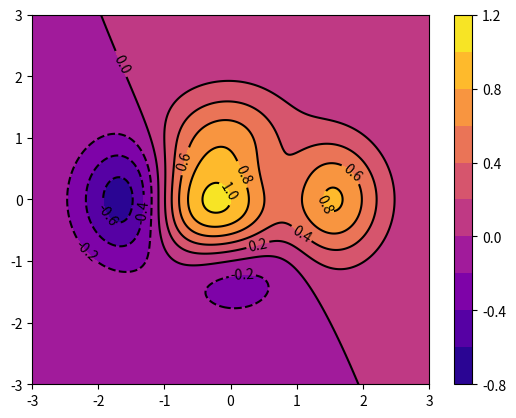

Here is the Python script that generated this plot:
# Nom Fichier: ContourPlot.py
# Importation
import numpy as np
import matplotlib.pyplot as plt

def f(x,y):
    return (1 - x / 2 + x**5 + y**3) * np.exp(-x**2 -y**2)

n = 256
x = np.linspace(-3, 3, n)
y = np.linspace(-3, 3, n)
X,Y = np.meshgrid(x, y)

# Surface
S = plt.contourf(X, Y, f(X, Y), 8, cmap='plasma')
# Contour
C = plt.contour(X, Y, f(X, Y), 8, colors='black')
plt.clabel(C, inline=1, fontsize=10)

plt.colorbar(S) # afficher la barre de couleurs
plt.show()